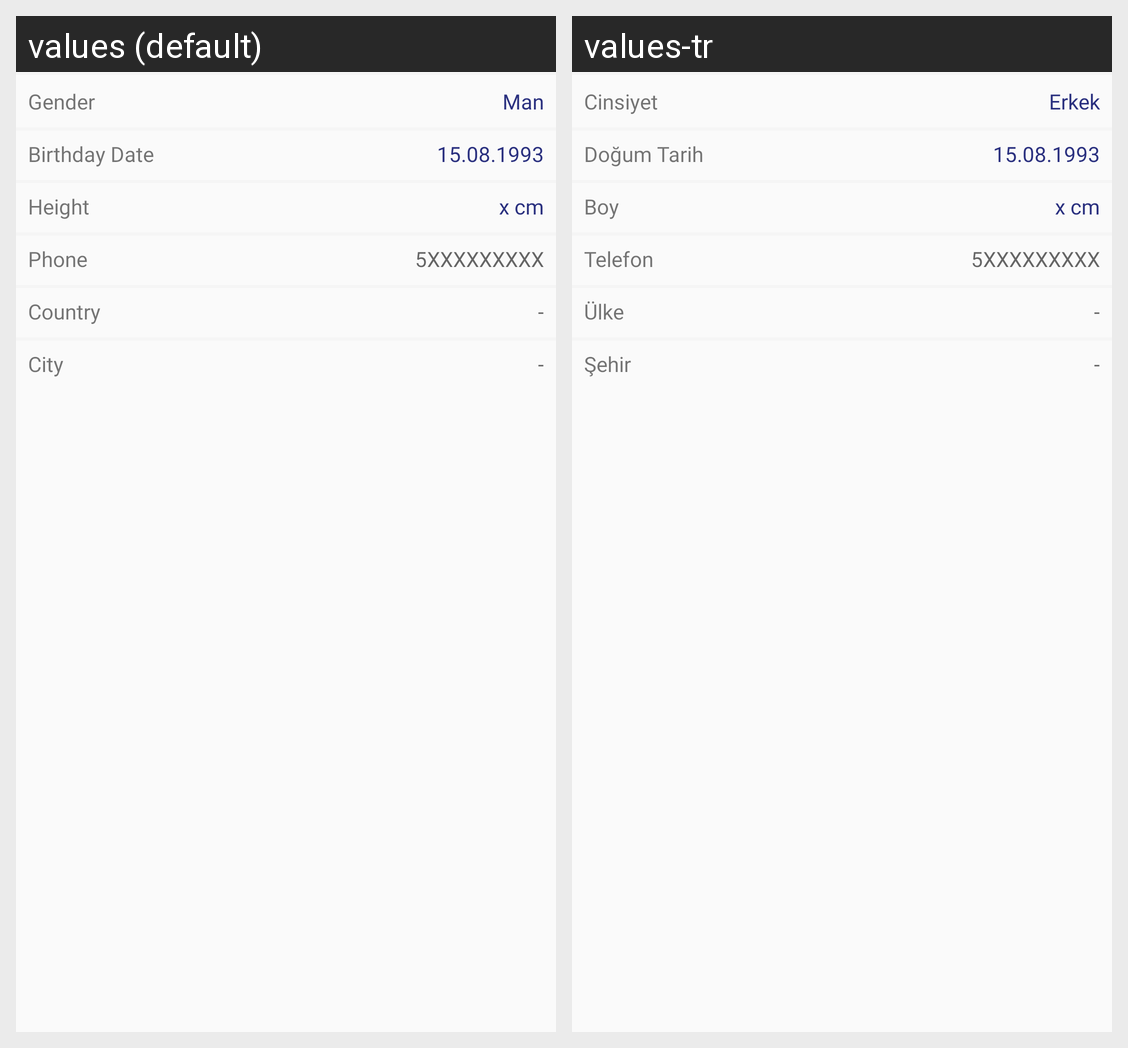

This grid shows one Android layout under two languages. Give, for every string resource on the screen, its name, the default text and each shown locale's text.
Android screen res/layout/profilim_tab1.xml rendered under 2 locales, left to right: values (default), values-tr. Device: Nexus 5 (rendered at 1080×1920; each locale shown at half size, 540×960, under a caption strip naming it); theme AppTheme.
Strings drawn on this screen, with the default value and each locale's value (text and hints the layout hard-codes, and strings that could not be matched under every locale, appear in the picture but are not listed):

gender
  values: Gender
  values-tr: Cinsiyet

boy
  values: Man
  values-tr: Erkek

birthday_date
  values: Birthday Date
  values-tr: Doğum Tarih

height
  values: Height
  values-tr: Boy

phone
  values: Phone
  values-tr: Telefon

country
  values: Country
  values-tr: Ülke

city
  values: City
  values-tr: Şehir
